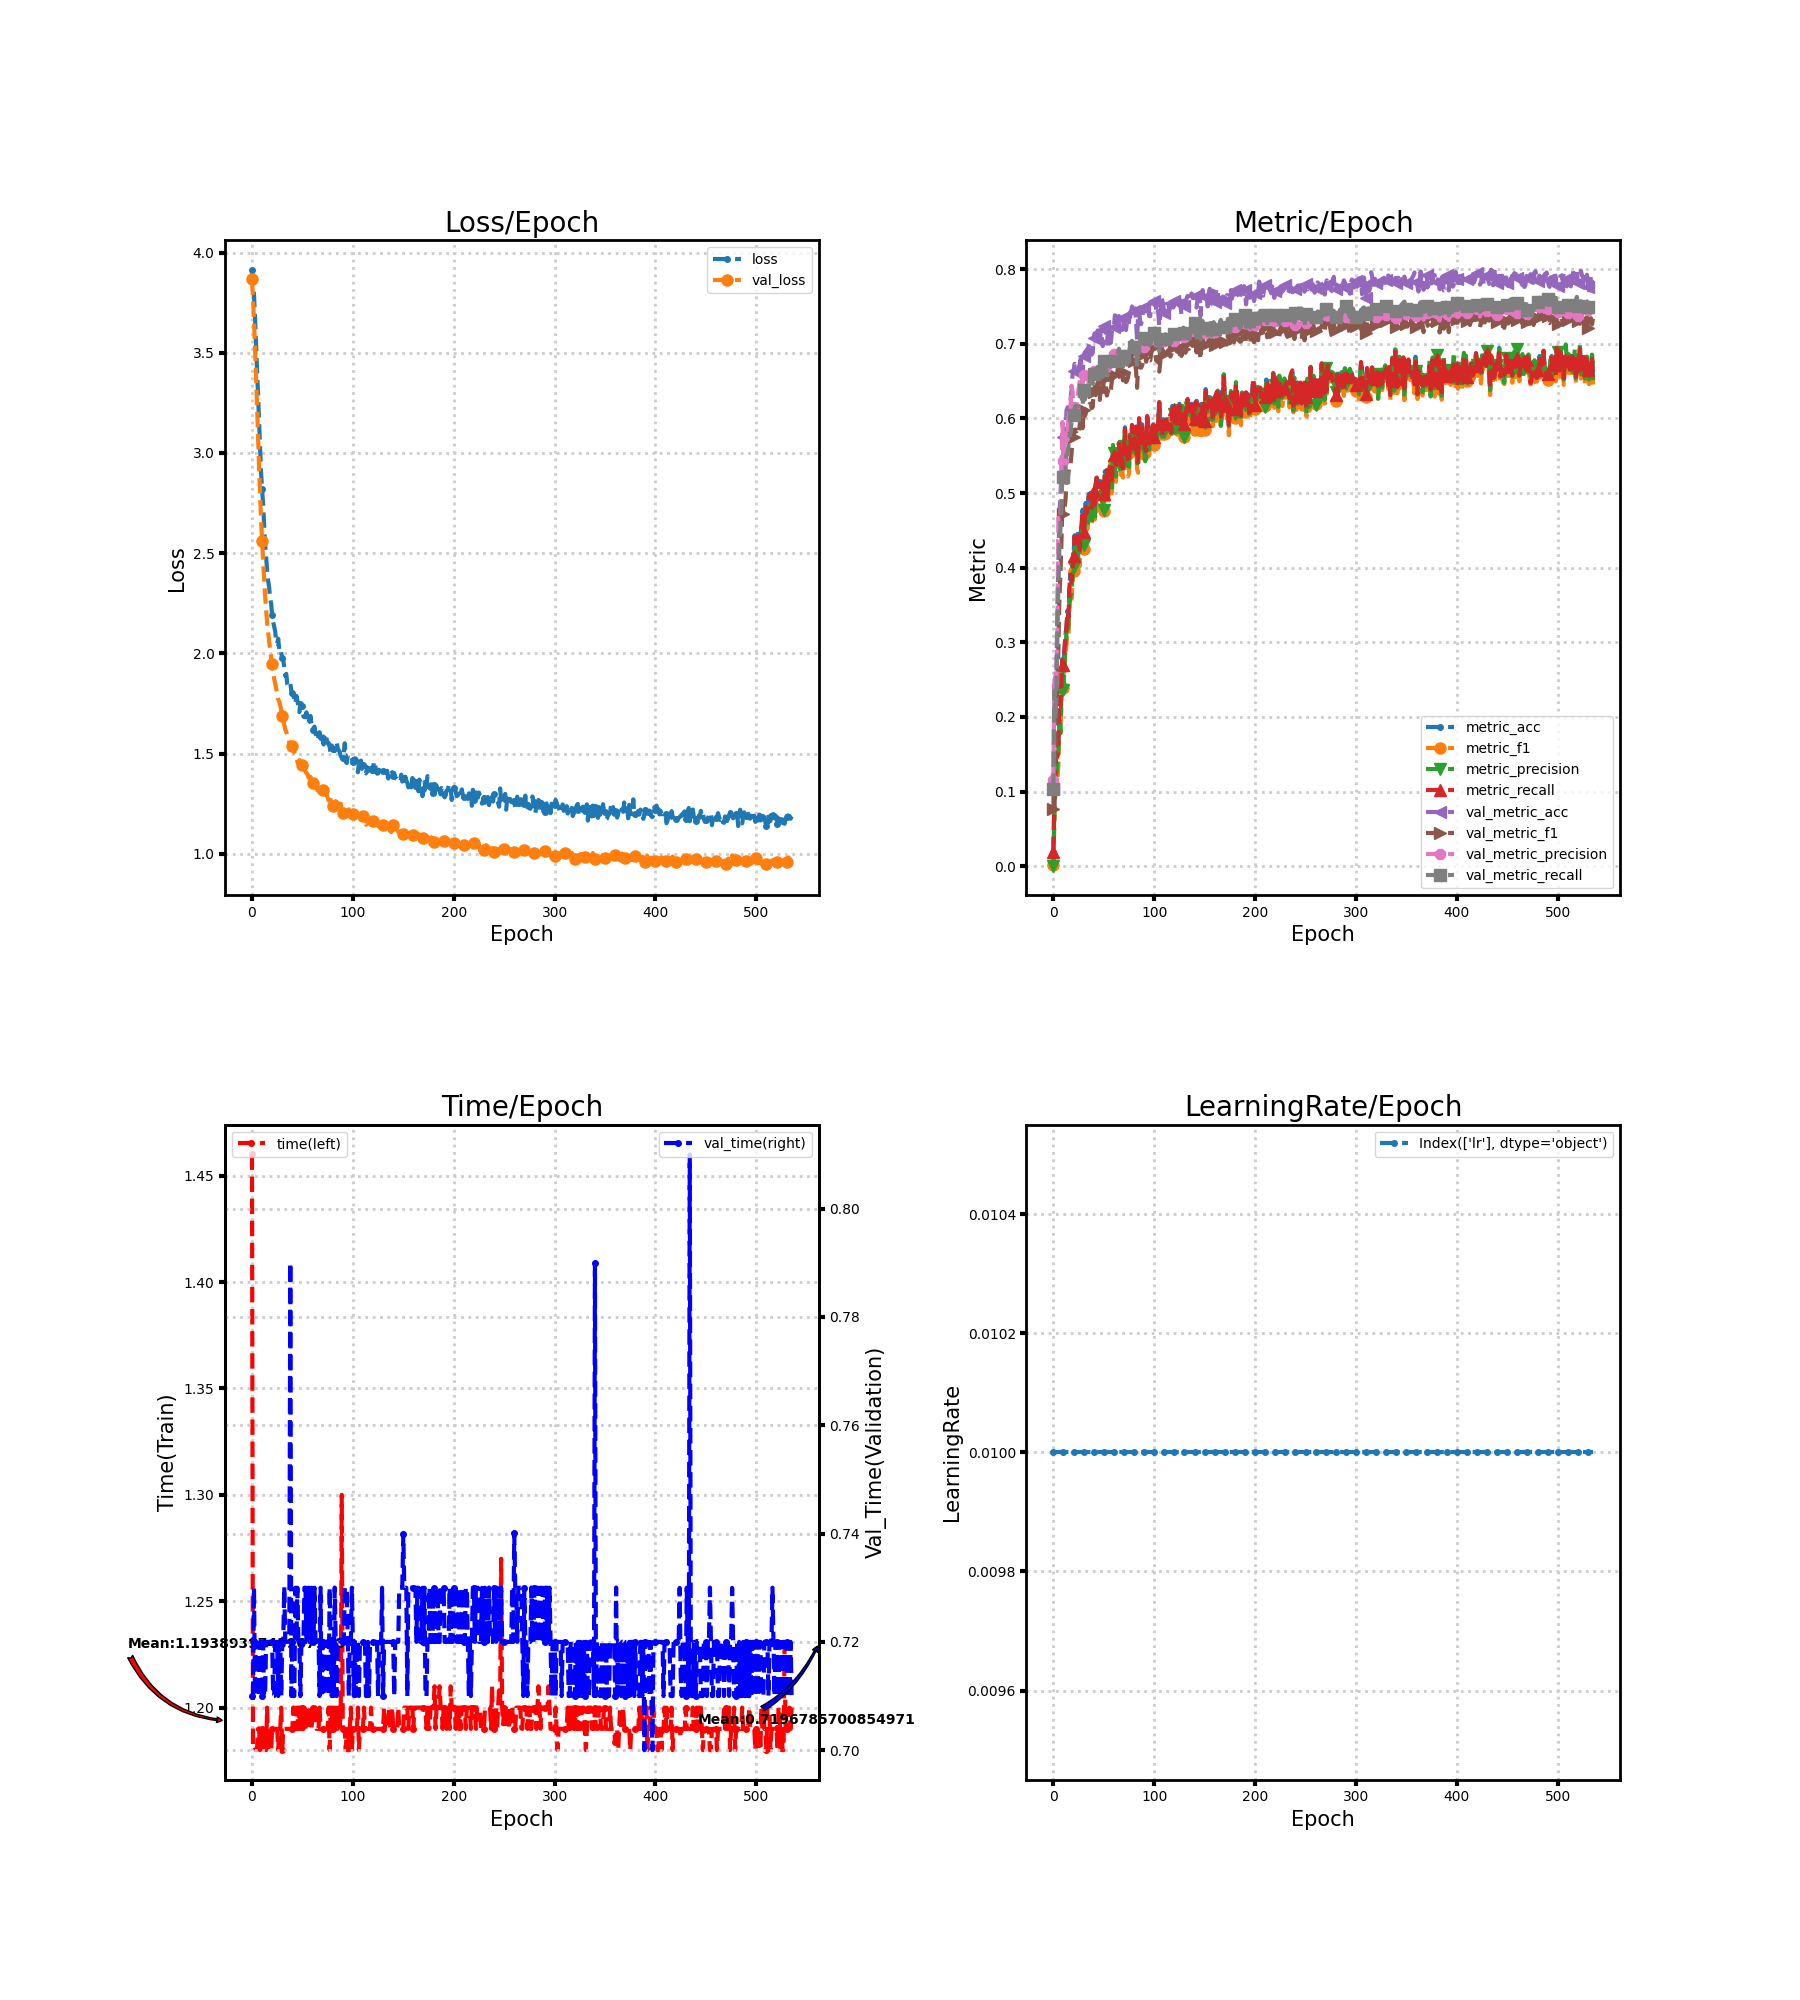

The table this chart was drawn from, first rows:
loss, metric_acc, metric_f1, metric_precision, metric_recall, time, lr, val_loss, val_metric_acc, val_metric_f1, val_metric_precision, val_metric_recall, val_time
3.914, 0.01872, 0.001476, 0.0008375, 0.0189, 1.46, 0.01, 3.866, 0.1039, 0.07597, 0.1157, 0.1035, 0.71
3.87, 0.08867, 0.06717, 0.06817, 0.08705, 1.18, 0.01, 3.774, 0.2488, 0.1596, 0.2416, 0.2351, 0.71
3.789, 0.133, 0.1004, 0.1115, 0.1313, 1.18, 0.01, 3.663, 0.1949, 0.142, 0.2623, 0.1972, 0.73
3.678, 0.1517, 0.11, 0.1242, 0.149, 1.18, 0.01, 3.533, 0.256, 0.1787, 0.2355, 0.2289, 0.71
3.55, 0.1488, 0.1152, 0.1383, 0.1464, 1.18, 0.01, 3.388, 0.3503, 0.2418, 0.3225, 0.3261, 0.7201
3.416, 0.1685, 0.1362, 0.1566, 0.1668, 1.18, 0.01, 3.233, 0.4085, 0.2931, 0.4669, 0.3728, 0.71
3.287, 0.2227, 0.1883, 0.1961, 0.2209, 1.19, 0.01, 3.08, 0.474, 0.36, 0.4645, 0.4268, 0.71
3.152, 0.2167, 0.1802, 0.1779, 0.2151, 1.19, 0.01, 2.933, 0.4951, 0.3912, 0.4702, 0.4518, 0.71
3.03, 0.2483, 0.2169, 0.2325, 0.2463, 1.18, 0.01, 2.793, 0.531, 0.4334, 0.4939, 0.4816, 0.72
2.902, 0.2778, 0.2504, 0.2626, 0.276, 1.19, 0.01, 2.666, 0.5807, 0.4884, 0.5953, 0.5283, 0.71
2.818, 0.27, 0.2392, 0.2359, 0.2691, 1.19, 0.01, 2.56, 0.5745, 0.4724, 0.5432, 0.5216, 0.71
2.748, 0.2897, 0.2653, 0.2705, 0.2901, 1.19, 0.01, 2.464, 0.5711, 0.4801, 0.58, 0.5255, 0.72
2.641, 0.3094, 0.2803, 0.2897, 0.3097, 1.18, 0.01, 2.376, 0.5767, 0.4903, 0.5475, 0.5304, 0.71
2.545, 0.3212, 0.2991, 0.3144, 0.3198, 1.19, 0.01, 2.29, 0.611, 0.5126, 0.5788, 0.5516, 0.71
2.484, 0.3429, 0.3131, 0.3102, 0.34, 1.18, 0.01, 2.218, 0.6143, 0.5164, 0.5708, 0.5521, 0.72
2.414, 0.335, 0.3105, 0.3231, 0.3337, 1.2, 0.01, 2.154, 0.6153, 0.5278, 0.6102, 0.5633, 0.72
2.364, 0.3773, 0.3513, 0.3529, 0.3756, 1.18, 0.01, 2.105, 0.6254, 0.536, 0.595, 0.5768, 0.72
2.33, 0.3931, 0.3674, 0.3629, 0.3908, 1.19, 0.01, 2.06, 0.6245, 0.5383, 0.6146, 0.5799, 0.72
2.274, 0.3842, 0.3581, 0.365, 0.3813, 1.19, 0.01, 2.018, 0.6381, 0.5533, 0.6439, 0.5949, 0.72
2.249, 0.397, 0.379, 0.3879, 0.3953, 1.18, 0.01, 1.98, 0.6591, 0.5713, 0.6374, 0.6024, 0.72
2.19, 0.4177, 0.3962, 0.4006, 0.4154, 1.19, 0.01, 1.948, 0.663, 0.5755, 0.6148, 0.6053, 0.72
2.156, 0.4433, 0.4205, 0.4318, 0.4417, 1.19, 0.01, 1.908, 0.6733, 0.5849, 0.6186, 0.6134, 0.71
2.134, 0.4325, 0.409, 0.417, 0.4309, 1.19, 0.01, 1.873, 0.6712, 0.5852, 0.6138, 0.6171, 0.71
2.111, 0.4374, 0.4101, 0.4114, 0.4352, 1.19, 0.01, 1.851, 0.666, 0.5828, 0.6171, 0.6154, 0.72
2.052, 0.4453, 0.4135, 0.426, 0.4423, 1.19, 0.01, 1.825, 0.6668, 0.5849, 0.6283, 0.6166, 0.72
2.049, 0.4365, 0.413, 0.4094, 0.4326, 1.19, 0.01, 1.791, 0.6683, 0.5811, 0.6394, 0.6171, 0.72
2.073, 0.4217, 0.4018, 0.424, 0.42, 1.18, 0.01, 1.771, 0.6717, 0.5887, 0.6487, 0.627, 0.71
2.02, 0.4463, 0.4268, 0.4284, 0.4455, 1.19, 0.01, 1.761, 0.6793, 0.6035, 0.6555, 0.636, 0.72
2.027, 0.4571, 0.4341, 0.4279, 0.456, 1.19, 0.01, 1.741, 0.6718, 0.5996, 0.6561, 0.6281, 0.72
2.003, 0.4778, 0.4593, 0.4649, 0.4759, 1.2, 0.01, 1.717, 0.6574, 0.587, 0.6477, 0.6176, 0.71
1.977, 0.4502, 0.4252, 0.4308, 0.4484, 1.18, 0.01, 1.689, 0.684, 0.6111, 0.6586, 0.6386, 0.72
1.971, 0.4631, 0.4416, 0.4504, 0.4604, 1.19, 0.01, 1.667, 0.6884, 0.6032, 0.6469, 0.6251, 0.72
1.928, 0.4867, 0.4649, 0.4754, 0.4845, 1.19, 0.01, 1.643, 0.6891, 0.6058, 0.6321, 0.6291, 0.7302
1.888, 0.4768, 0.4506, 0.4695, 0.4728, 1.19, 0.01, 1.621, 0.6916, 0.6134, 0.6333, 0.6402, 0.72
1.898, 0.4808, 0.4525, 0.4563, 0.4784, 1.19, 0.01, 1.608, 0.6933, 0.6151, 0.6315, 0.6458, 0.72
1.847, 0.4985, 0.4771, 0.487, 0.495, 1.19, 0.01, 1.594, 0.6958, 0.6136, 0.649, 0.6438, 0.72
1.837, 0.4966, 0.4776, 0.4833, 0.4933, 1.19, 0.01, 1.582, 0.7012, 0.6193, 0.6548, 0.6477, 0.72
1.836, 0.5005, 0.4799, 0.4815, 0.4989, 1.19, 0.01, 1.556, 0.6961, 0.62, 0.654, 0.655, 0.72
1.851, 0.4828, 0.4598, 0.4596, 0.4804, 1.19, 0.01, 1.543, 0.6856, 0.6139, 0.656, 0.6494, 0.79
1.812, 0.4926, 0.4708, 0.4732, 0.4906, 1.19, 0.01, 1.536, 0.6881, 0.6152, 0.6572, 0.6464, 0.71
1.804, 0.5034, 0.4817, 0.4888, 0.5022, 1.19, 0.01, 1.537, 0.7072, 0.6356, 0.6633, 0.6597, 0.72
1.789, 0.4867, 0.4645, 0.4623, 0.4847, 1.2, 0.01, 1.524, 0.7141, 0.6424, 0.6677, 0.6659, 0.71
1.773, 0.5123, 0.4969, 0.5118, 0.5105, 1.19, 0.01, 1.505, 0.7013, 0.6312, 0.6637, 0.6559, 0.71
1.75, 0.5232, 0.5012, 0.5043, 0.5209, 1.19, 0.01, 1.498, 0.7141, 0.6415, 0.6644, 0.6618, 0.73
1.788, 0.5143, 0.4992, 0.5073, 0.5126, 1.2, 0.01, 1.484, 0.718, 0.6482, 0.6667, 0.6693, 0.72
1.765, 0.5084, 0.4924, 0.501, 0.5079, 1.19, 0.01, 1.459, 0.7013, 0.6343, 0.6679, 0.6609, 0.73
1.739, 0.5163, 0.4899, 0.4965, 0.513, 1.2, 0.01, 1.45, 0.6987, 0.6249, 0.6662, 0.6496, 0.72
1.707, 0.5153, 0.4903, 0.4981, 0.513, 1.19, 0.01, 1.468, 0.7191, 0.6415, 0.6712, 0.6585, 0.72
1.753, 0.5153, 0.496, 0.5069, 0.5133, 1.2, 0.01, 1.44, 0.7075, 0.637, 0.6705, 0.6587, 0.71
1.751, 0.5015, 0.4794, 0.4855, 0.4995, 1.19, 0.01, 1.434, 0.697, 0.6312, 0.6679, 0.6559, 0.72
1.739, 0.5015, 0.4755, 0.4768, 0.499, 1.2, 0.01, 1.445, 0.7235, 0.6525, 0.6774, 0.6777, 0.72
1.685, 0.5291, 0.5135, 0.524, 0.5281, 1.19, 0.01, 1.445, 0.7232, 0.6502, 0.6732, 0.675, 0.72
1.682, 0.5261, 0.508, 0.5165, 0.5264, 1.2, 0.01, 1.423, 0.7127, 0.6473, 0.6707, 0.672, 0.73
1.688, 0.531, 0.5171, 0.5268, 0.5305, 1.19, 0.01, 1.411, 0.7003, 0.6307, 0.6619, 0.6591, 0.73
1.706, 0.5034, 0.4833, 0.4923, 0.5001, 1.2, 0.01, 1.402, 0.7134, 0.6365, 0.6702, 0.6578, 0.72
1.665, 0.5232, 0.5088, 0.5272, 0.5207, 1.19, 0.01, 1.398, 0.7141, 0.6388, 0.6638, 0.667, 0.72
1.681, 0.5369, 0.5174, 0.5164, 0.5349, 1.2, 0.01, 1.382, 0.7008, 0.6345, 0.6678, 0.6683, 0.73
1.66, 0.532, 0.5074, 0.5077, 0.5299, 1.2, 0.01, 1.376, 0.7016, 0.6376, 0.6709, 0.6706, 0.72
1.688, 0.5172, 0.4943, 0.5045, 0.5142, 1.2, 0.01, 1.384, 0.7166, 0.6513, 0.6889, 0.6741, 0.72
1.642, 0.5517, 0.5426, 0.5645, 0.5488, 1.19, 0.01, 1.375, 0.7226, 0.6536, 0.6873, 0.6745, 0.73
... 476 more rows
